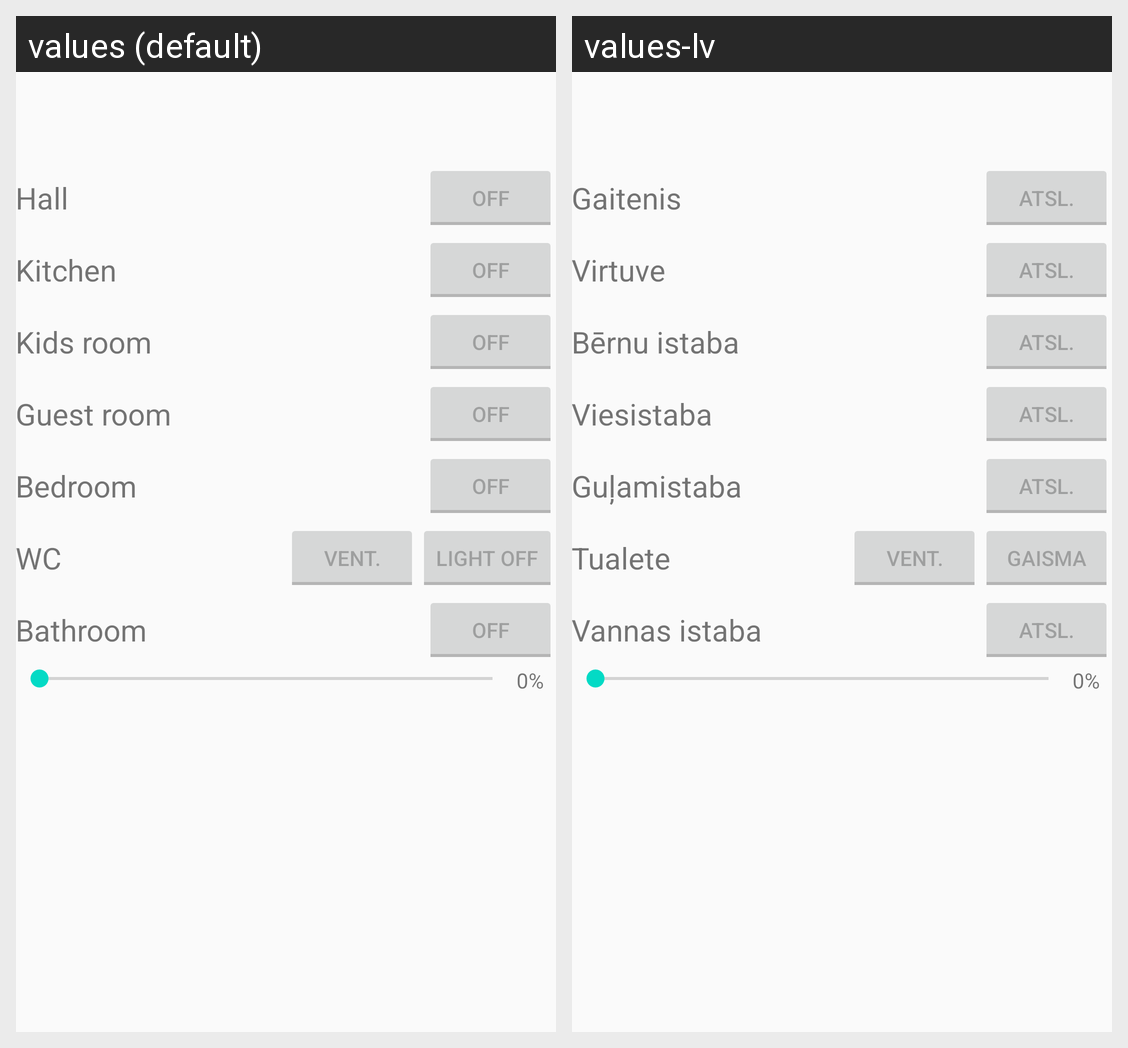

For this localized Android screen grid, give each drawn string resource with its value in every locale shown.
Android screen res/layout/content_main.xml rendered under 2 locales, left to right: values (default), values-lv. Device: Nexus 5 (rendered at 1080×1920; each locale shown at half size, 540×960, under a caption strip naming it); theme AppTheme.
Strings drawn on this screen, with the default value and each locale's value (text and hints the layout hard-codes, and strings that could not be matched under every locale, appear in the picture but are not listed):

Off
  values: Off
  values-lv: Atsl.

light_off
  values: Light Off
  values-lv: Gaisma

button_hall
  values: Hall
  values-lv: Gaitenis

button_kitchen
  values: Kitchen
  values-lv: Virtuve

guest_room
  values: Guest room
  values-lv: Viesistaba

text_bedroom
  values: Bedroom
  values-lv: Guļamistaba

kids_room
  values: Kids room
  values-lv: Bērnu istaba

bath_room
  values: Bathroom
  values-lv: Vannas istaba

text_wc
  values: WC
  values-lv: Tualete

ventilation
  values: Vent.
  values-lv: Vent.
